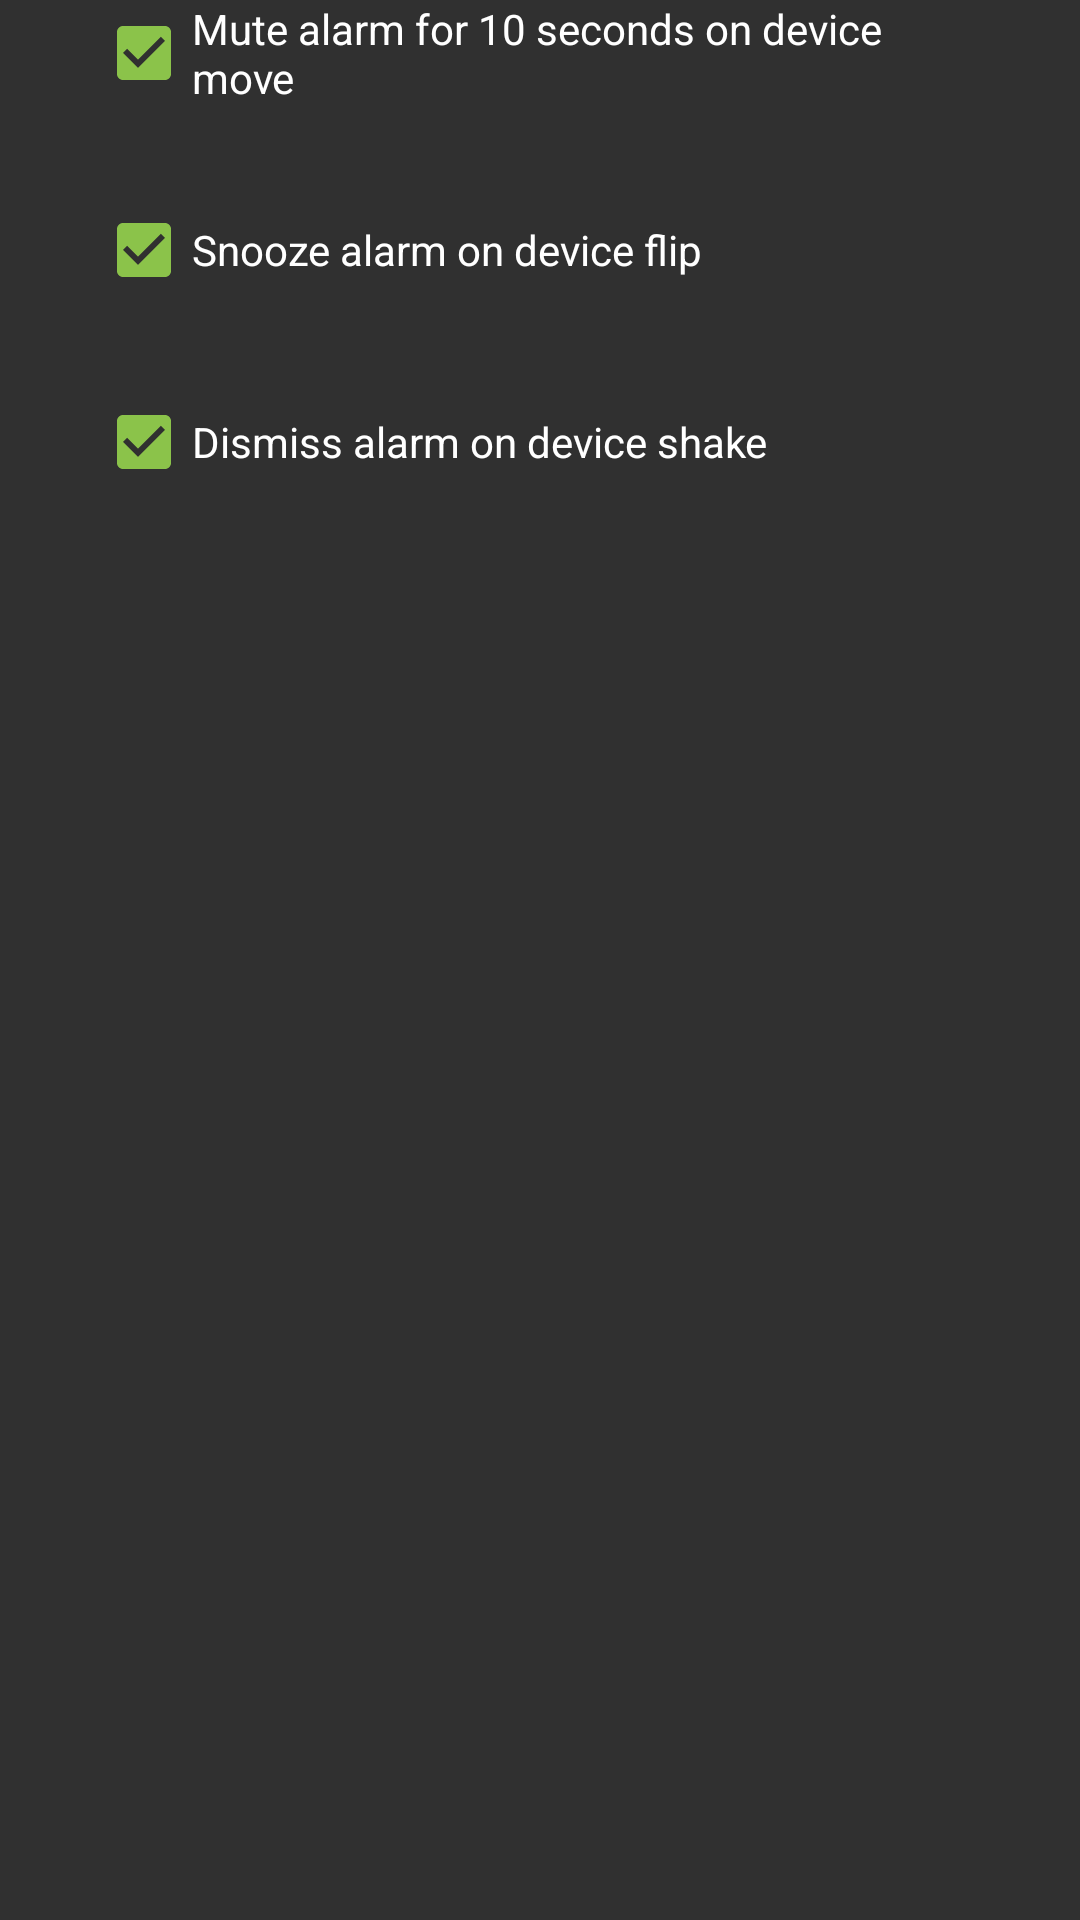

Layout XML and referenced resources for this Android screen:
<!-- AndroidManifest.xml: application theme AppTheme -->
<!-- res/layout/fragment_wizard_actions.xml -->
<LinearLayout
    xmlns:android="http://schemas.android.com/apk/res/android"
    android:layout_width="fill_parent"
    android:layout_height="fill_parent"
    android:orientation="vertical"
    android:paddingLeft="32dp"
    android:paddingRight="32dp">

    <CheckBox
        android:id="@+id/onMoveCheckBox"
        android:layout_width="wrap_content"
        android:layout_height="wrap_content"
        android:layout_marginBottom="@dimen/margin_large"
        android:checked="true"
        android:text="@string/mute_alarm_for_10_seconds_on_device_move"/>

    <CheckBox
        android:id="@+id/onFlipCheckBox"
        android:layout_width="wrap_content"
        android:layout_height="wrap_content"
        android:layout_marginBottom="@dimen/margin_large"
        android:checked="true"
        android:text="@string/snooze_alarm_on_device_flip"/>

    <CheckBox
        android:id="@+id/onShakeCheckBox"
        android:layout_width="wrap_content"
        android:layout_height="wrap_content"
        android:checked="true"
        android:text="@string/dismiss_alarm_on_device_shake"/>

</LinearLayout>
<!-- resources referenced by this layout -->
<resources>
  <dimen name="margin_large">32dp</dimen>
  <string name="dismiss_alarm_on_device_shake">Dismiss alarm on device shake</string>
  <string name="mute_alarm_for_10_seconds_on_device_move">Mute alarm for 10 seconds on device move</string>
  <string name="snooze_alarm_on_device_flip">Snooze alarm on device flip</string>
  <style name="AppTheme" parent="Theme.AppCompat.NoActionBar">
          <item name="colorPrimary">@color/primary</item>
          <item name="colorPrimaryDark">@color/primary_dark</item>
          <item name="colorAccent">@color/accent</item>
      </style>
  <color name="primary">@color/Blue_Grey_500</color>
  <color name="primary_dark">@color/Blue_Grey_700</color>
  <color name="accent">@color/Light_Green_500</color>
  <color name="Blue_Grey_500">#607D8B</color>
  <color name="Blue_Grey_700">#455A64</color>
  <color name="Light_Green_500">#8BC34A</color>
</resources>
